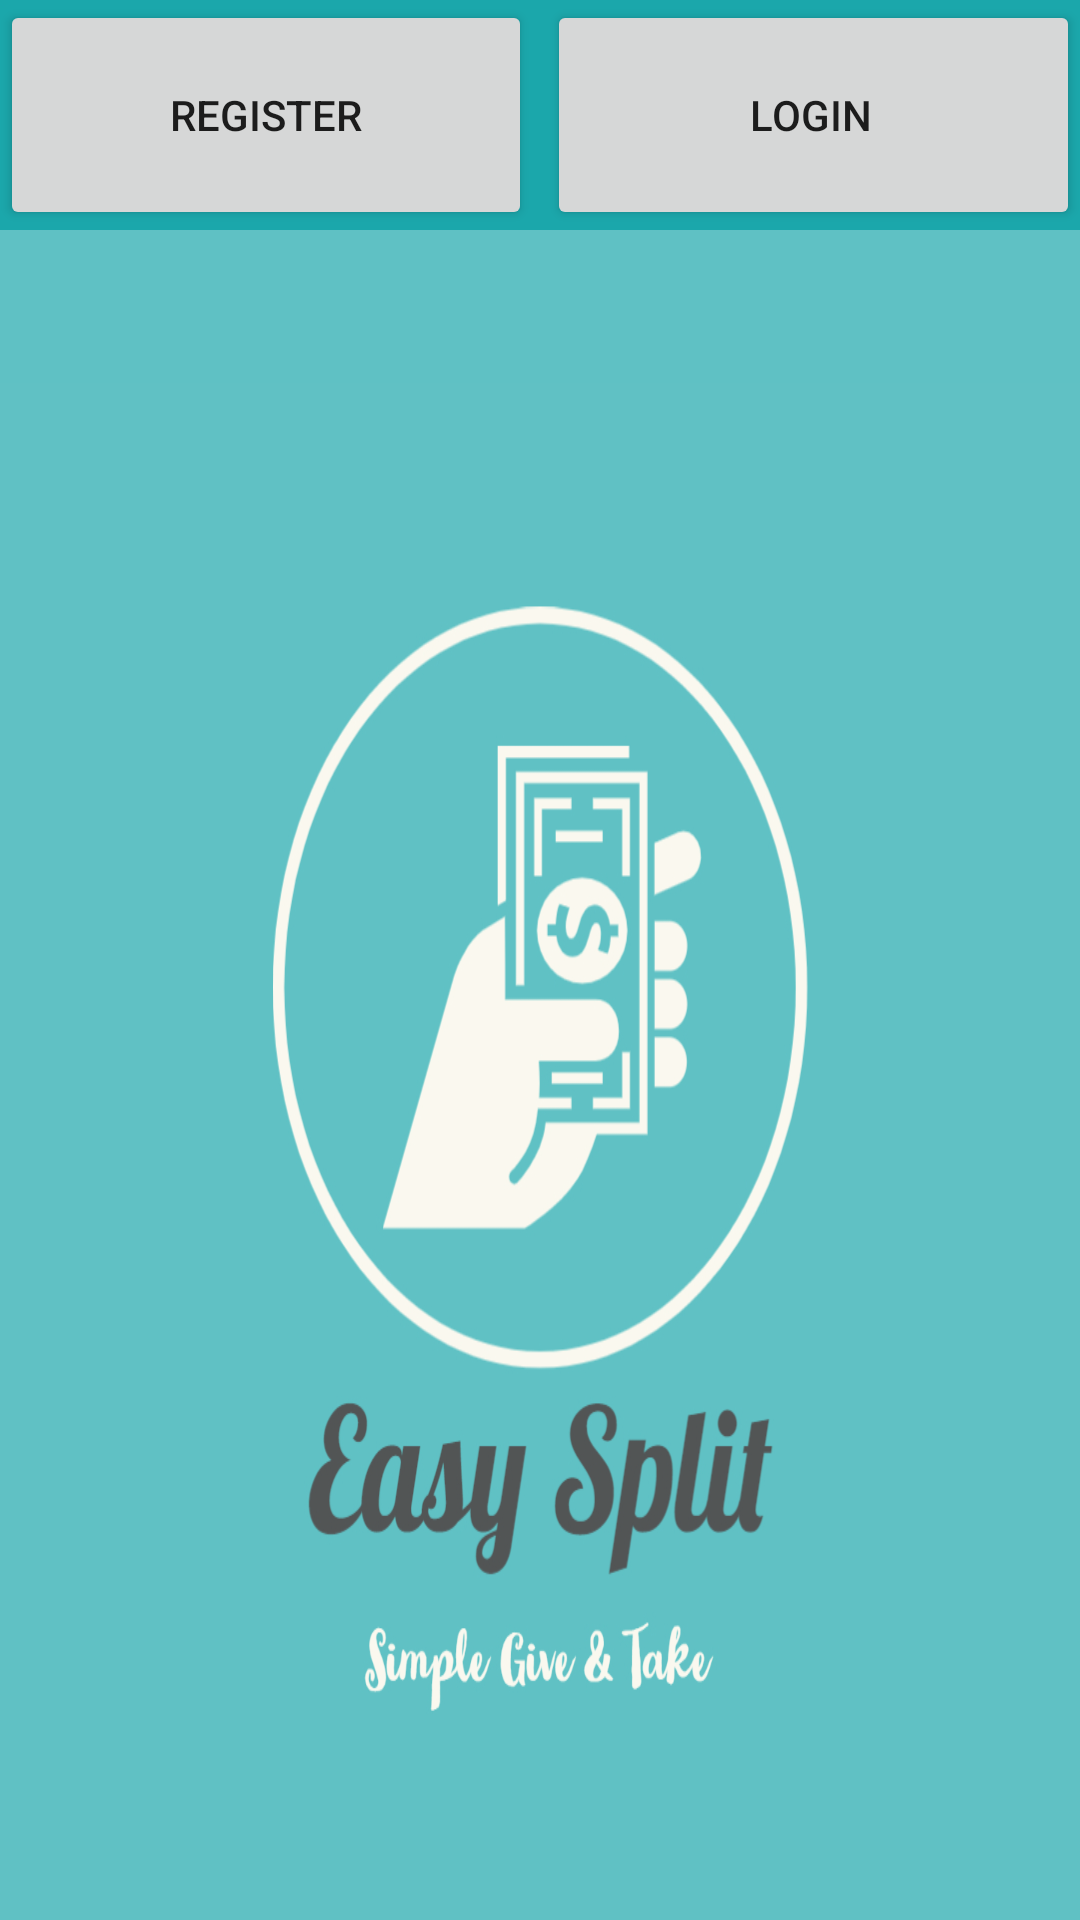

The Android layout XML behind this screen, and the referenced resources:
<!-- AndroidManifest.xml: application theme Theme.EasySplit -->
<!-- res/layout/activity_start.xml -->
<?xml version="1.0" encoding="utf-8"?>
<LinearLayout xmlns:android="http://schemas.android.com/apk/res/android"
    xmlns:app="http://schemas.android.com/apk/res-auto"
    xmlns:tools="http://schemas.android.com/tools"
    android:layout_width="match_parent"
    android:layout_height="match_parent"
    android:orientation="vertical"
    android:weightSum="100"
    tools:context=".MainActivity">


    <LinearLayout
        android:layout_width="match_parent"
        android:layout_height="0dp"
        android:layout_weight="12"

        android:background="#1BA7AB"
        android:orientation="horizontal"
        android:weightSum="100">

        <Button
            android:id="@+id/register"
            android:layout_width="0dp"
            android:layout_height="match_parent"
            android:layout_marginRight="5dp"
            android:layout_weight="50"
            android:text="Register" />

        <Button
            android:id="@+id/login"
            android:layout_width="0dp"
            android:layout_height="match_parent"
            android:layout_weight="50"
            android:paddingLeft="10dp"
            android:text="Login" />

    </LinearLayout>

    <LinearLayout
        android:layout_width="match_parent"
        android:layout_height="0dp"
        android:layout_weight="8"
        android:alpha="0.70"
        android:background="#1BA7AB">

    </LinearLayout>
    <LinearLayout
        android:layout_width="match_parent"
        android:layout_height="0dp"
        android:layout_weight="80"
        android:alpha="0.70"
        android:background="@drawable/easyimg"></LinearLayout>

</LinearLayout>
<!-- resources referenced by this layout -->
<resources>
  <!-- drawable easyimg: jpg bitmap (drawable-v24, 198879 bytes) -->
  <style name="Theme.EasySplit" parent="Theme.MaterialComponents.DayNight.DarkActionBar">
          
          <item name="colorPrimary">#000000</item>
          <item name="colorPrimaryVariant">#00BCD4</item>
          <item name="colorOnPrimary">@color/white</item>
          
          <item name="colorSecondary">@color/teal_200</item>
          <item name="colorSecondaryVariant">@color/teal_700</item>
          <item name="colorOnSecondary">@color/black</item>
          
          <item name="android:statusBarColor" tools:targetApi="l">?attr/colorPrimaryVariant</item>
          
          <item name="android:windowTitleBackgroundStyle">@color/black</item>
  
      </style>
  <!-- not gathered from this repository: default colours our renderer supplied (Android Studio template values) -->
  <color name="teal_200">#FF03DAC5</color>
  <color name="teal_700">#FF018786</color>
  <color name="black">#FF000000</color>
  <color name="white">#FFFFFFFF</color>
</resources>
